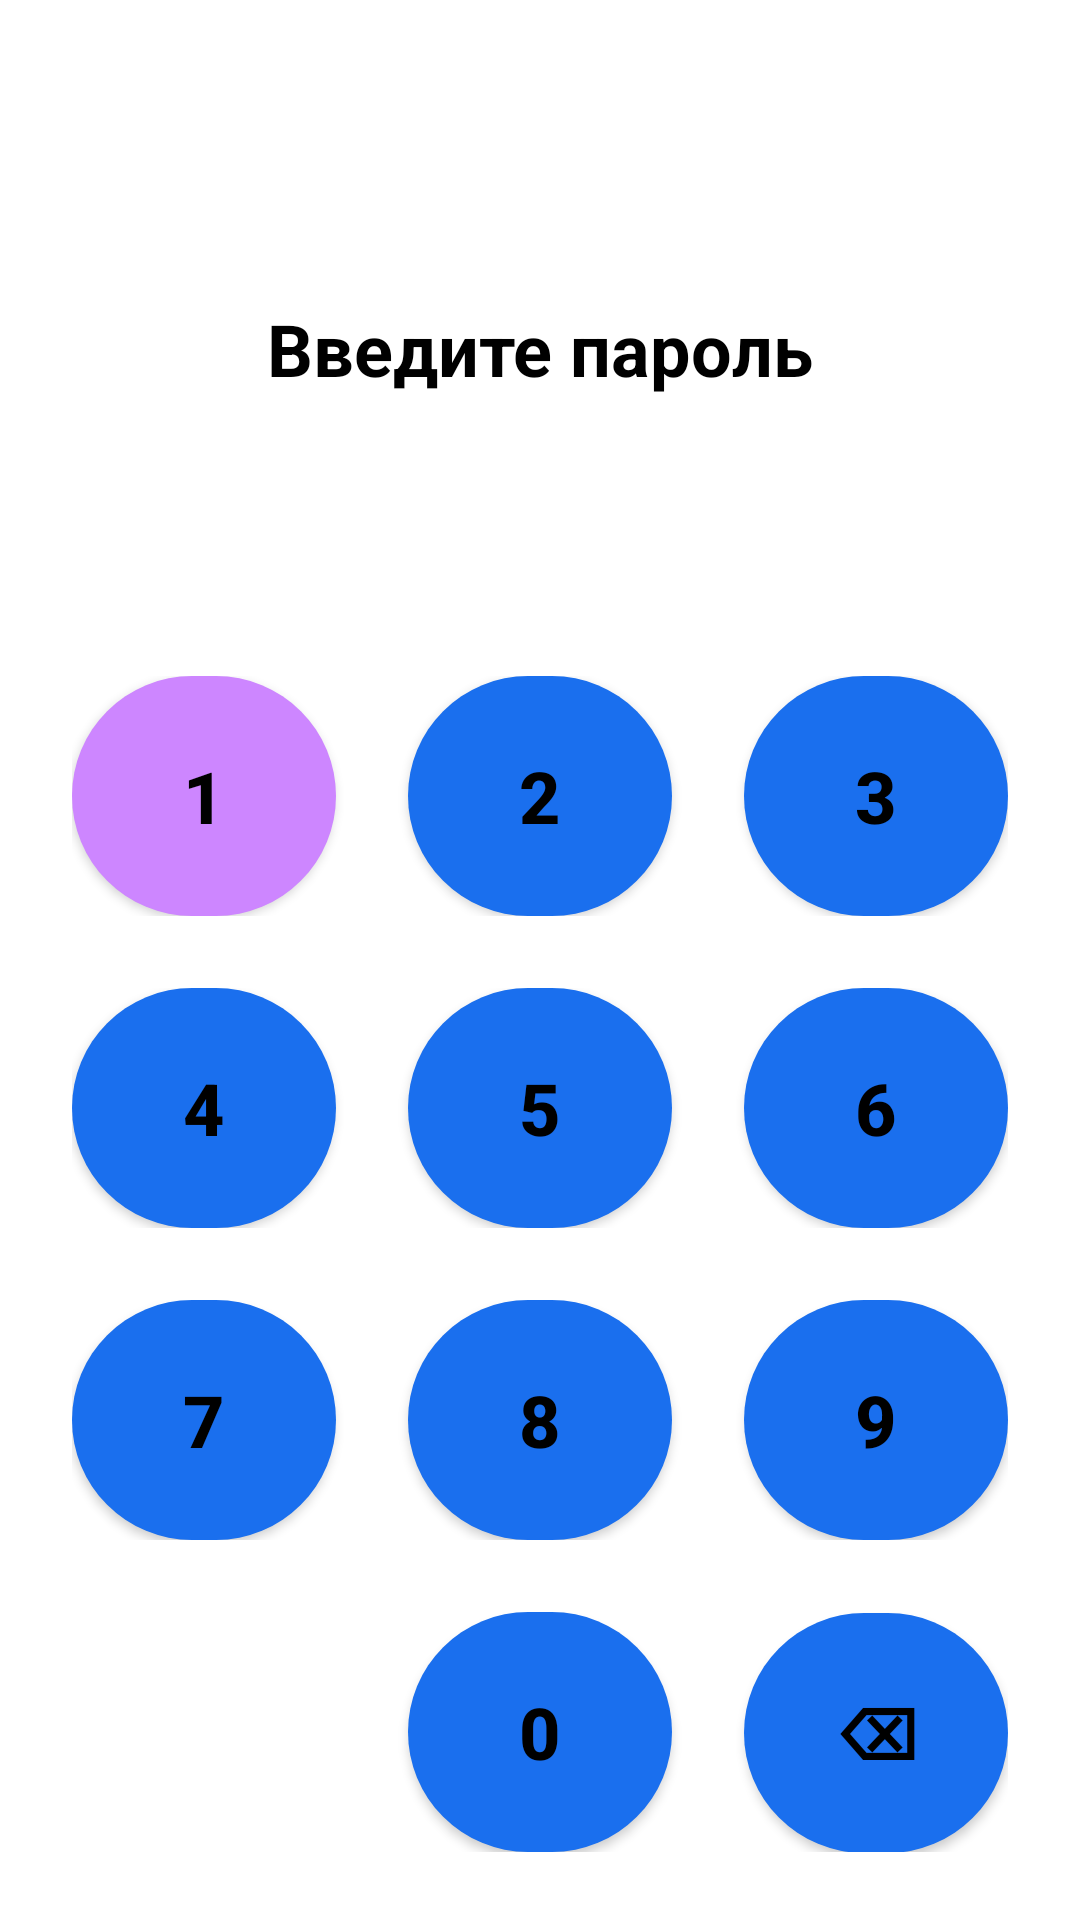

Write the Android layout XML for this screen, with the resource values it uses.
<!-- AndroidManifest.xml: application theme Theme.Uch_plaktika -->
<!-- res/layout/activity_password_app.xml -->
<?xml version="1.0" encoding="utf-8"?>
<androidx.constraintlayout.widget.ConstraintLayout xmlns:android="http://schemas.android.com/apk/res/android"
    xmlns:app="http://schemas.android.com/apk/res-auto"
    xmlns:tools="http://schemas.android.com/tools"
    android:layout_width="match_parent"
    android:layout_height="match_parent"
    android:paddingLeft="20dp"
    android:paddingRight="20dp"
    tools:context=".PasswordAppActivity">



    <TextView
        android:id="@+id/textView7"
        android:layout_width="wrap_content"
        android:layout_height="wrap_content"
        android:text="Введите пароль"
        android:textColor="#000"
        android:textSize="24dp"
        android:textStyle="bold"
        android:layout_marginTop="100dp"
        app:layout_constraintEnd_toEndOf="parent"
        app:layout_constraintStart_toStartOf="parent"
        app:layout_constraintTop_toTopOf="parent" />

    <LinearLayout
        android:layout_width="wrap_content"
        android:layout_height="wrap_content"
        android:orientation="vertical"
        app:layout_constraintBottom_toBottomOf="parent"
        app:layout_constraintEnd_toEndOf="parent"
        app:layout_constraintStart_toStartOf="parent"
        app:layout_constraintTop_toBottomOf="@+id/textView7">

        <EditText
            android:id="@+id/passwordApp"
            android:layout_width="match_parent"
            android:layout_height="50dp"
            android:layout_weight="1"
            android:background="@null"
            android:maxLength="4"
            android:textAlignment="center" />

        <LinearLayout
            android:layout_width="match_parent"
            android:layout_height="match_parent"
            android:layout_marginTop="20dp"
            android:orientation="horizontal">

            <Button
                android:id="@+id/btn1"
                android:layout_width="wrap_content"
                android:layout_height="wrap_content"
                android:background="@drawable/password_btn"
                android:backgroundTint="#B31717"
                android:text="1"
                android:textColor="#000"
                android:textSize="24dp"
                android:textStyle="bold"
                app:backgroundTintMode="add" />

            <Button
                android:id="@+id/btn2"
                android:layout_width="wrap_content"
                android:layout_height="wrap_content"
                android:layout_marginLeft="24dp"
                android:layout_marginRight="24dp"
                android:background="@drawable/password_btn"
                android:text="2"
                android:textColor="#000"
                android:textSize="24dp"
                android:textStyle="bold"
                app:backgroundTintMode="add" />

            <Button
                android:id="@+id/btn3"
                android:layout_width="wrap_content"
                android:layout_height="wrap_content"
                android:background="@drawable/password_btn"
                android:text="3"
                android:textColor="#000"
                android:textSize="24dp"
                android:textStyle="bold"
                app:backgroundTintMode="add" />

        </LinearLayout>

        <LinearLayout
            android:layout_width="match_parent"
            android:layout_height="match_parent"
            android:layout_marginTop="24dp"
            android:layout_marginBottom="24dp"
            android:orientation="horizontal">


            <Button
                android:id="@+id/btn4"
                android:layout_width="wrap_content"
                android:layout_height="wrap_content"
                android:background="@drawable/password_btn"
                android:text="4"
                android:textColor="#000"
                android:textSize="24dp"
                android:textStyle="bold"
                app:backgroundTintMode="add" />

            <Button
                android:id="@+id/btn5"
                android:layout_width="wrap_content"
                android:layout_height="wrap_content"
                android:layout_marginLeft="24dp"
                android:layout_marginRight="24dp"
                android:background="@drawable/password_btn"
                android:text="5"
                android:textColor="#000"
                android:textSize="24dp"
                android:textStyle="bold"
                app:backgroundTintMode="add" />

            <Button
                android:id="@+id/btn6"
                android:layout_width="wrap_content"
                android:layout_height="wrap_content"
                android:background="@drawable/password_btn"
                android:text="6"
                android:textColor="#000"
                android:textSize="24dp"
                android:textStyle="bold"
                app:backgroundTintMode="add" />
        </LinearLayout>

        <LinearLayout
            android:layout_width="match_parent"
            android:layout_height="match_parent"
            android:layout_marginBottom="24dp"
            android:orientation="horizontal">

            <Button
                android:id="@+id/btn7"
                android:layout_width="wrap_content"
                android:layout_height="wrap_content"
                android:background="@drawable/password_btn"
                android:text="7"
                android:textColor="#000"
                android:textSize="24dp"
                android:textStyle="bold"
                app:backgroundTintMode="add" />

            <Button
                android:id="@+id/btn8"
                android:layout_width="wrap_content"
                android:layout_height="wrap_content"
                android:layout_marginLeft="24dp"
                android:layout_marginRight="24dp"
                android:background="@drawable/password_btn"
                android:text="8"
                android:textColor="#000"
                android:textSize="24dp"
                android:textStyle="bold"
                app:backgroundTintMode="add" />

            <Button
                android:id="@+id/btn9"
                android:layout_width="wrap_content"
                android:layout_height="wrap_content"
                android:background="@drawable/password_btn"
                android:text="9"
                android:textColor="#000"
                android:textSize="24dp"
                android:textStyle="bold"
                app:backgroundTintMode="add" />
        </LinearLayout>

        <LinearLayout
            android:layout_width="match_parent"
            android:layout_height="match_parent"
            android:orientation="horizontal">

            <Space
                android:layout_width="wrap_content"
                android:layout_height="wrap_content"
                android:layout_weight="1" />

            <Button
                android:id="@+id/btn0"
                android:layout_width="wrap_content"
                android:layout_height="wrap_content"
                android:layout_marginLeft="24dp"
                android:layout_marginRight="24dp"
                android:background="@drawable/password_btn"
                android:text="0"
                android:textColor="#000"
                android:textSize="24dp"
                android:textStyle="bold"
                app:backgroundTintMode="add" />

            <Button
                android:id="@+id/btnDelete"
                android:layout_width="wrap_content"
                android:layout_height="wrap_content"
                android:background="@drawable/password_btn"
                android:text="⌫"
                android:textColor="#000"
                android:textSize="24dp"
                android:textStyle="bold"
                app:backgroundTintMode="add" />

        </LinearLayout>

    </LinearLayout>
</androidx.constraintlayout.widget.ConstraintLayout>
<!-- resources referenced by this layout -->
<resources>
  <!-- drawable password_btn (drawable) -->
  <?xml version="1.0" encoding="utf-8"?>
  <shape xmlns:android="http://schemas.android.com/apk/res/android">
      <corners android:radius="100dp"/>
      <size android:width="80dp" android:height="80dp"/>
      <solid android:color="#1A6FEE"/>
  </shape>
  <style name="Theme.Uch_plaktika" parent="Theme.MaterialComponents.DayNight.NoActionBar">
          
          <item name="colorPrimary">@color/purple_500</item>
          <item name="colorPrimaryVariant">@color/purple_700</item>
          <item name="colorOnPrimary">@color/white</item>
          
          <item name="colorSecondary">@color/teal_200</item>
          <item name="colorSecondaryVariant">@color/teal_700</item>
          <item name="colorOnSecondary">@color/black</item>
          
          <item name="android:statusBarColor">?attr/colorPrimaryVariant</item>
          
      </style>
  <!-- not gathered from this repository: default colours our renderer supplied (Android Studio template values) -->
  <color name="purple_500">#FF6200EE</color>
  <color name="purple_700">#FF3700B3</color>
  <color name="teal_200">#FF03DAC5</color>
  <color name="teal_700">#FF018786</color>
  <color name="black">#FF000000</color>
  <color name="white">#FFFFFFFF</color>
</resources>
